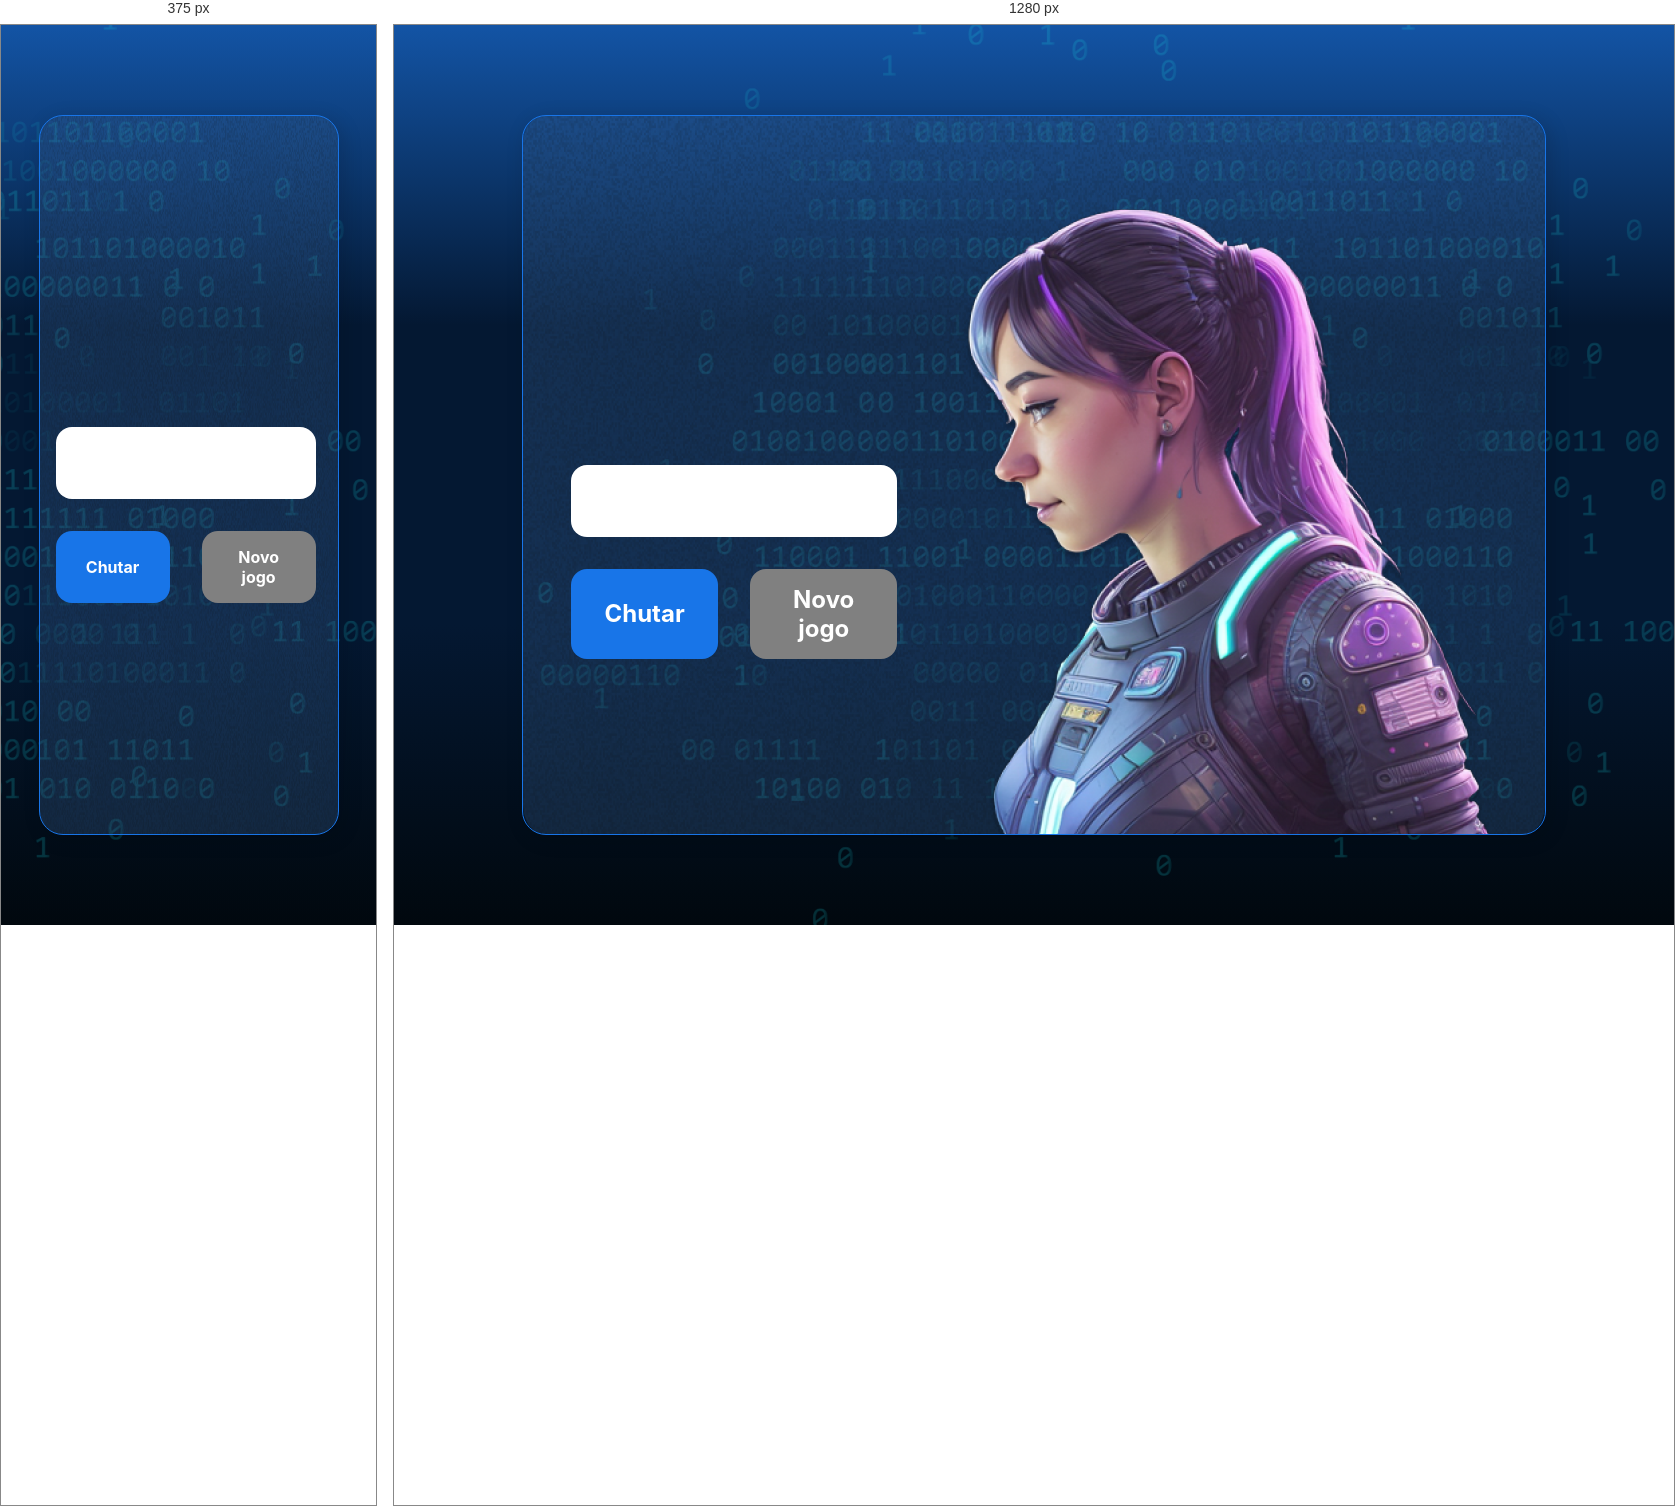
Rendered at 375 px and 1280 px, left to right.

<!-- file: index.html -->
<!DOCTYPE html>
<html lang="pt-br">

<head>
    <meta charset="UTF-8">
    <meta name="viewport" content="width=device-width, initial-scale=1.0">
    <link rel="preconnect" href="https://fonts.googleapis.com">
    <link rel="preconnect" href="https://fonts.gstatic.com" crossorigin>
    <link href="https://fonts.googleapis.com/css2?family=Chakra+Petch:wght@700&family=Inter:wght@400;700&display=swap"
        rel="stylesheet">
    <link rel="stylesheet" href="style.css">
    <title>JS Game</title>
</head>

<body>
    <div class="container">
        <div class="container__conteudo">
            <div class="container__informacoes">
                <div class="container__texto">
                    <h1></h1>
                    <p class="texto__paragrafo"></p>
                </div>
                <input type="number" min="1" max="100" class="container__input">
                <div class="chute container__botoes">
                    <button onclick="verificarChute()" class="container__botao">Chutar</button>
                    <button onclick="reiniciarJogo()" id="reiniciar" class="container__botao" disabled>Novo jogo</button>
                </div>
            </div>
            <img src="./img/ia.png" alt="Uma pessoa olhando para a esquerda" class="container__imagem-pessoa" />
        </div>
    </div>




    <script src="app.js" defer></script>
</body>

</html>

/* @media block from style.css */
@media screen and (max-width: 1250px) {

    h1 {
        font-size: 50px;
    }

    .container__botao {
        font-size: 16px;
    }


    .texto__paragrafo {
        font-size: 24px;
    }

    .container__imagem-pessoa {
        display: none;
    }

    .container__conteudo {
        display: block;
        position: inherit;
    }

    .container__informacoes {
        padding: 1rem
    }
}